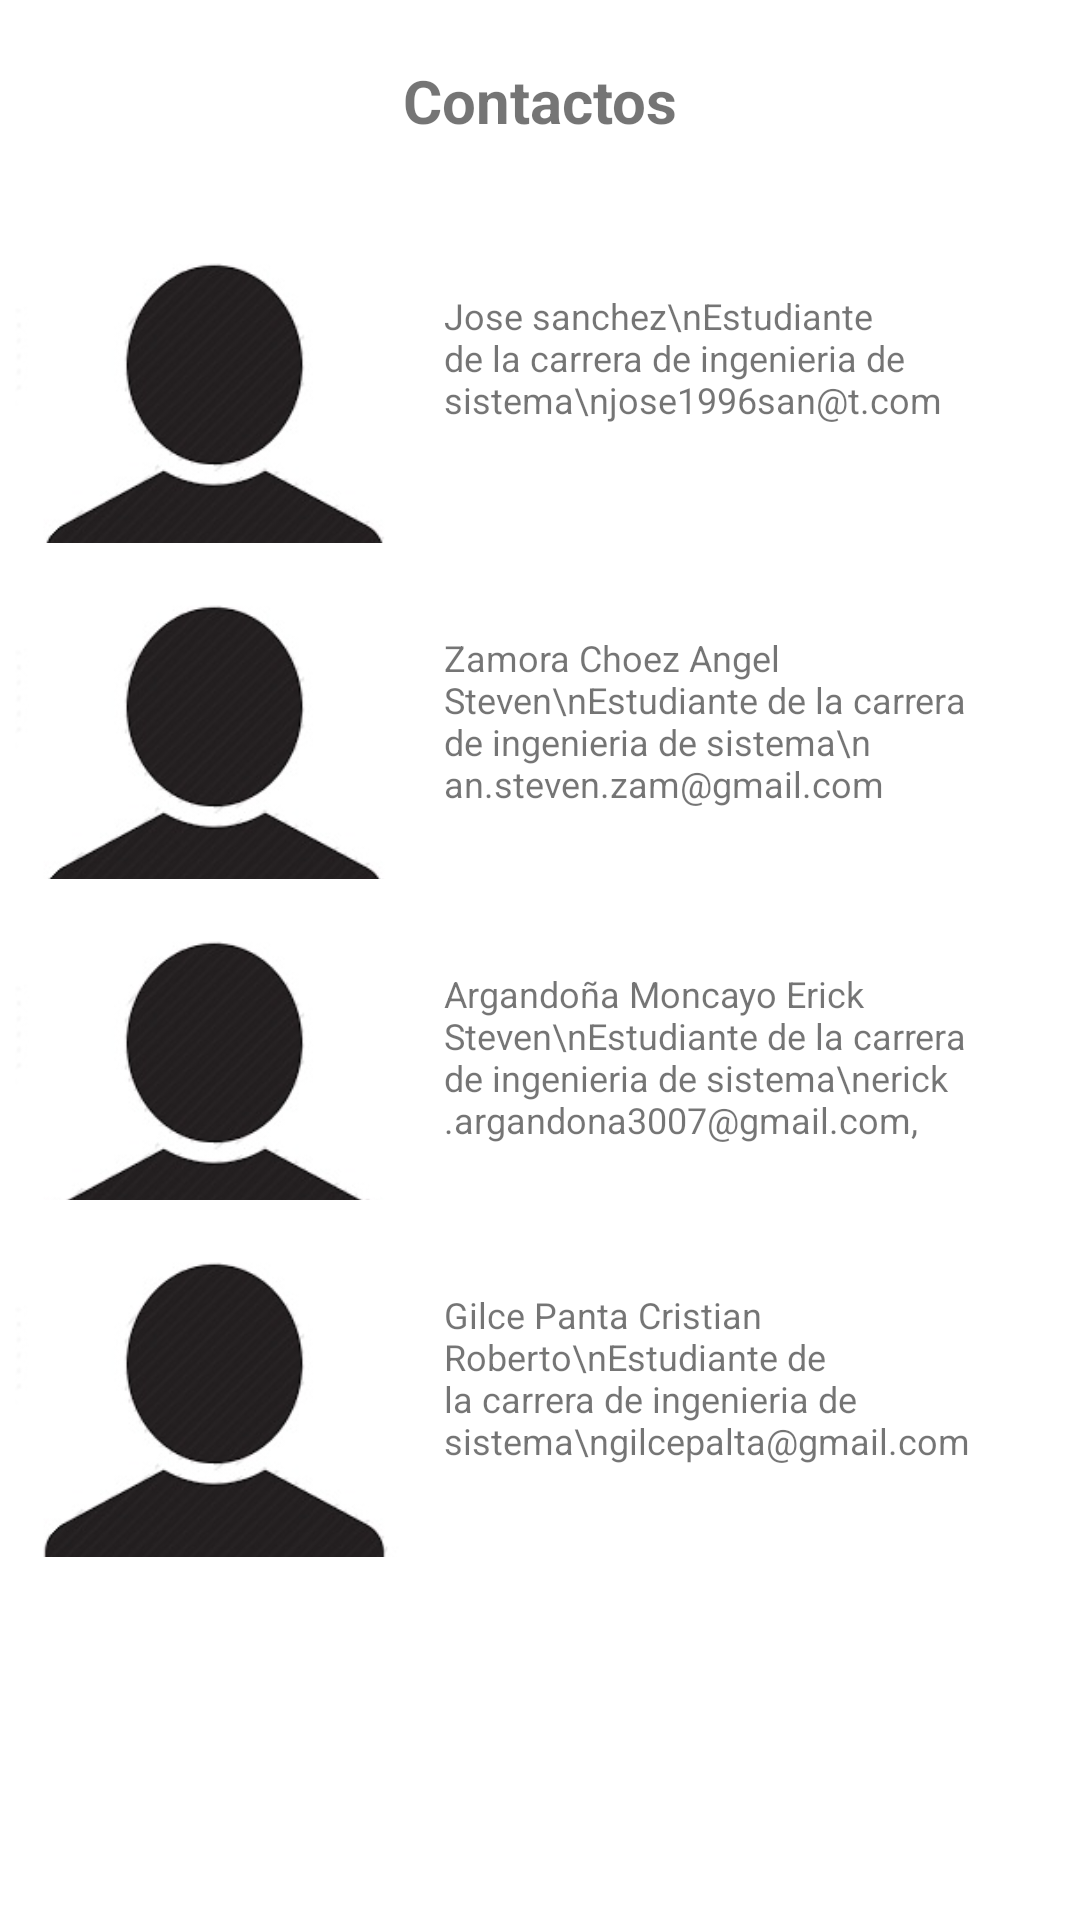

Android layout source for this screen:
<!-- AndroidManifest.xml: application theme AppTheme -->
<!-- res/layout/activity_contacto.xml -->
<?xml version="1.0" encoding="utf-8"?>
<LinearLayout xmlns:android="http://schemas.android.com/apk/res/android"
    xmlns:tools="http://schemas.android.com/tools"
    android:layout_width="match_parent"
    android:layout_height="match_parent"
    android:orientation="vertical"
    tools:context=".Contacto">


    <TextView
        android:layout_width="match_parent"
        android:layout_height="wrap_content"
        android:layout_marginTop="20dp"
        android:layout_marginBottom="20dp"
        android:gravity="center"
        android:text="Contactos"
        android:textSize="20sp"
        android:textStyle="bold" />

    <LinearLayout
        android:layout_width="match_parent"
        android:layout_height="114dp"
        android:orientation="horizontal"
        android:weightSum="1">

        <ImageView
            android:layout_width="133dp"
            android:layout_height="156dp"
            android:layout_marginLeft="5dp"
            android:layout_marginRight="10dp"
            android:src="@drawable/usuarios" />


        <TextView
            android:layout_width="match_parent"
            android:layout_height="wrap_content"
            android:layout_marginTop="30dp"
            android:text="Jose sanchez\nEstudiante de la carrera de ingenieria de sistema\njose1996san@t.com"
            android:textSize="12sp" />

    </LinearLayout>

    <LinearLayout
        android:layout_width="match_parent"
        android:layout_height="112dp"
        android:orientation="horizontal"
        android:weightSum="1">

        <ImageView
            android:layout_width="133dp"
            android:layout_height="156dp"
            android:layout_marginLeft="5dp"
            android:layout_marginRight="10dp"
            android:src="@drawable/usuarios" />


        <TextView
            android:layout_width="match_parent"
            android:layout_height="wrap_content"
            android:layout_marginTop="30dp"
            android:text="Zamora Choez Angel Steven\nEstudiante de la carrera de ingenieria de sistema\n an.steven.zam@gmail.com"
            android:textSize="12sp" />

    </LinearLayout>

    <LinearLayout
        android:layout_width="match_parent"
        android:layout_height="107dp"
        android:orientation="horizontal"
        android:weightSum="1">

        <ImageView
            android:layout_width="133dp"
            android:layout_height="156dp"
            android:layout_marginLeft="5dp"
            android:layout_marginRight="10dp"
            android:src="@drawable/usuarios" />


        <TextView
            android:layout_width="match_parent"
            android:layout_height="wrap_content"
            android:layout_marginTop="30dp"
            android:text="Argandoña Moncayo Erick Steven\nEstudiante de la carrera de ingenieria de sistema\nerick.argandona3007@gmail.com,"
            android:textSize="12sp" />

    </LinearLayout>

    <LinearLayout
        android:layout_width="match_parent"
        android:layout_height="119dp"
        android:orientation="horizontal"
        android:weightSum="1">

        <ImageView
            android:layout_width="133dp"
            android:layout_height="156dp"
            android:layout_marginLeft="5dp"
            android:layout_marginRight="10dp"
            android:src="@drawable/usuarios" />


        <TextView
            android:layout_width="match_parent"
            android:layout_height="wrap_content"
            android:layout_marginTop="30dp"
            android:text="Gilce Panta Cristian Roberto\nEstudiante de la carrera de ingenieria de sistema\ngilcepalta@gmail.com"
            android:textSize="12sp" />

    </LinearLayout>

</LinearLayout>
<!-- resources referenced by this layout -->
<resources>
  <!-- drawable usuarios: jpg bitmap (drawable, 8591 bytes) -->
  <style name="AppTheme" parent="AppTheme.Base" />
  <style name="AppTheme.Base" parent="Theme.AppCompat.Light.DarkActionBar">
          <item name="colorPrimary">@color/primary</item>
          <item name="colorPrimaryDark">@color/primary</item>
          <item name="colorAccent">@color/accent</item>
          <item name="android:textColorSecondary">@color/textColorSecondary</item>
          <item name="colorControlHighlight">@color/accent</item>
          <item name="android:windowBackground">@color/background</item>
      </style>
  <color name="primary">#DA5252</color>
  <color name="accent">#FF6373</color>
  <color name="textColorSecondary">#434343</color>
  <color name="background">#FFFFFF</color>
</resources>
